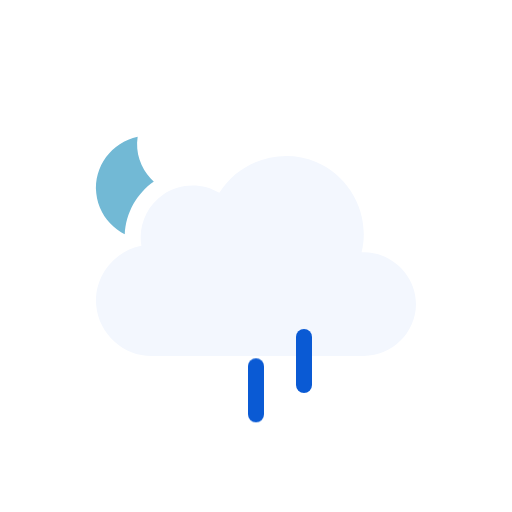
t = 0.00 s
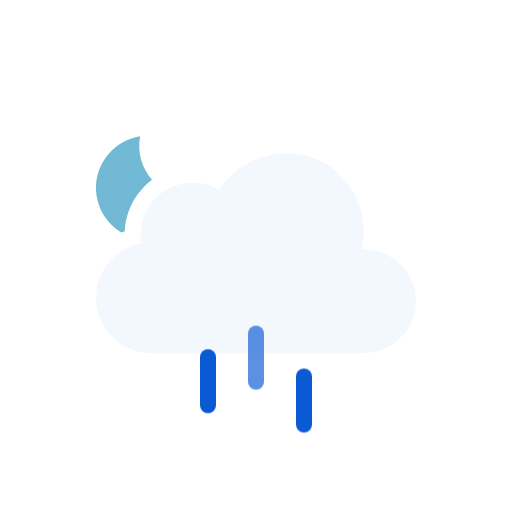
t = 0.50 s
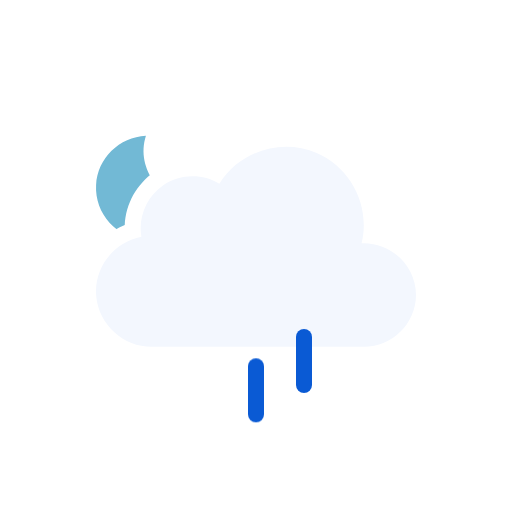
t = 1.00 s
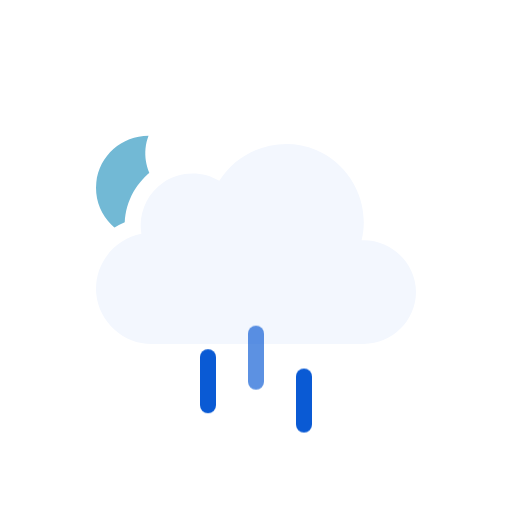
t = 1.50 s
t = 2.00 s: frame unchanged from t = 1.00 s, image omitted
t = 2.50 s: frame unchanged from t = 0.50 s, image omitted

The animated SVG that drew these frames (rendered in a browser with its animation timeline set to each time). Animation: 3 SMIL elements (animateTransform=3), 3 CSS @keyframes rules; one cycle of 3.00 s, repeats indefinitely.

<svg xmlns="http://www.w3.org/2000/svg" viewBox="0 0 128 128" fill="none">
<style>
@keyframes k0 { 0% { transform: translate(0px, 0px); opacity: 0 } 12.5% { transform: translate(0px, 0.5197px); opacity: 0.8333 } 15% { transform: translate(0px, 0.7896px); opacity: 1 } 25% { transform: translate(0px, 1.8693px); opacity: 1 } 37.5% { transform: translate(0px, 3.8404px); opacity: 1 } 50% { transform: translate(0px, 6.3071px); opacity: 1 } 62.5% { transform: translate(0px, 9.1893px); opacity: 1 } 75% { transform: translate(0px, 12.4372px); opacity: 1 } 85% { transform: translate(0px, 15.3102px); opacity: 1 } 87.5% { transform: translate(0px, 16.0284px); opacity: 0.8333 } 100% { transform: translate(0px, 0px); opacity: 0 } }
.k0 { animation: k0 1s linear infinite }
@keyframes k1 { 0% { transform: translate(0px, 8.5824px); opacity: 1 } 2.5% { transform: translate(0px, 9.1893px); opacity: 1 } 15% { transform: translate(0px, 12.4372px); opacity: 1 } 25% { transform: translate(0px, 15.3102px); opacity: 1 } 27.5% { transform: translate(0px, 16.0284px); opacity: 0.8333 } 40% { transform: translate(0px, 20px); opacity: 0 } 40.1% { transform: translate(0px, 0px); opacity: 0.0067 } 52.5% { transform: translate(0px, 0.5197px); opacity: 0.8333 } 55% { transform: translate(0px, 0.7896px); opacity: 1 } 65% { transform: translate(0px, 1.8693px); opacity: 1 } 77.5% { transform: translate(0px, 3.8404px); opacity: 1 } 90% { transform: translate(0px, 6.3071px); opacity: 1 } 100% { transform: translate(0px, 8.5824px); opacity: 1 } }
.k1 { animation: k1 1s linear infinite }
@keyframes k2 { 0% { transform: translate(0px, 1.2456px); opacity: 1 } 5% { transform: translate(0px, 1.8693px); opacity: 1 } 17.5% { transform: translate(0px, 3.8404px); opacity: 1 } 30% { transform: translate(0px, 6.3071px); opacity: 1 } 42.5% { transform: translate(0px, 9.1893px); opacity: 1 } 55% { transform: translate(0px, 12.4372px); opacity: 1 } 65% { transform: translate(0px, 15.3102px); opacity: 1 } 67.5% { transform: translate(0px, 16.0284px); opacity: 0.8333 } 80% { transform: translate(0px, 20px); opacity: 0 } 80.1% { transform: translate(0px, 0px); opacity: 0.0067 } 92.5% { transform: translate(0px, 0.5197px); opacity: 0.8333 } 95% { transform: translate(0px, 0.7617px); opacity: 1 } 100% { transform: translate(0px, 1.2456px); opacity: 1 } }
.k2 { animation: k2 1s linear infinite }
</style><g id="partly-cloudy-night-rain" clip-path="url(#clip0_2045_39593)">
<g id="Sky">
<g id="Mask group">
<mask id="mask0_2045_39593" maskUnits="userSpaceOnUse" x="0" y="0" width="128" height="128">
<g id="Cloud Mask">
<path id="Subtract" fill-rule="evenodd" clip-rule="evenodd" d="M128 0H0V128H128V0ZM37.9519 93H90.9752C100.227 93 107.998 85.353 107.998 76.0281C107.998 68.0217 102.305 61.3501 94.9248 59.5512C95.3619 49.9005 89.6744 40.6093 80.5509 36.7922C71.1071 32.8411 60.0664 35.6119 53.5305 43.2384C48.5702 41.5956 42.9815 42.2957 38.5741 45.2907C34.1459 48.2998 31.4305 53.2809 31.1846 58.5379C24.0633 61.463 19.3278 68.8506 20.0776 76.7839C20.942 85.9295 28.8285 93.0018 37.9519 93Z" fill="white" />
<animateTransform attributeName="transform" type="translate" values="0 0;0 -0.0933;0 -0.3875;0 -0.8783;0 -1.5;0 -2.1217;0 -2.6125;0 -2.9067;0 -3;0 -2.9067;0 -2.6125;0 -2.1217;0 -1.5;0 -0.8783;0 -0.3875;0 -0.0933;0 0" dur="3s" repeatCount="indefinite" calcMode="linear" /></g>
</mask>
<g mask="url(#mask0_2045_39593)">
<g id="Moon">
<path id="Moon_2" d="M35.766 34C29.1498 34.714 24 40.241 24 46.9586C24 54.1608 29.918 60 37.2177 60C43.371 60 48.5267 55.8459 50 50.2293C41.2173 51.171 33.4773 42.7199 35.766 34Z" fill="#72B9D5" />
<animateTransform attributeName="transform" type="rotate" values="-6 37 47;-5.6266 37 47;-4.4501 37 47;-2.4868 37 47;0 37 47;2.4868 37 47;4.4501 37 47;5.6266 37 47;6 37 47;5.6266 37 47;4.4501 37 47;2.4868 37 47;0 37 47;-2.4868 37 47;-4.4501 37 47;-5.6266 37 47;-6 37 47" dur="3s" repeatCount="indefinite" calcMode="linear" /></g>
</g>
</g>
<g id="Clouds">
<g id="Cloud">
<path id="Cloud_2" d="M90.3886 63.0856C92.6838 53.8819 87.7408 44.1357 79.0085 40.4822C70.2653 36.8242 59.8277 40.1375 54.8372 48.2115C50.5363 45.625 44.9752 45.7781 40.8239 48.5991C36.6832 51.4128 34.4996 56.5143 35.3499 61.4539C28.3926 62.7685 23.3934 69.3393 24.0614 76.4076C24.7297 83.4776 30.8718 89.0018 37.9534 89C55.6066 89 73.306 89 90.9767 89C98.0446 89 104 83.1189 104 76.0281C104 68.7015 97.6775 62.7674 90.3886 63.0856Z" fill="#F3F7FE" />
</g>
<animateTransform attributeName="transform" type="translate" values="0 0;0 -0.0933;0 -0.3875;0 -0.8783;0 -1.5;0 -2.1217;0 -2.6125;0 -2.9067;0 -3;0 -2.9067;0 -2.6125;0 -2.1217;0 -1.5;0 -0.8783;0 -0.3875;0 -0.0933;0 0" dur="3s" repeatCount="indefinite" calcMode="linear" /></g>
</g>
<g id="Precipitation">
<g id="Raindrops">
<path id="Raindrop 1" d="M52 83V95" stroke="#0A5AD4" stroke-width="4" stroke-linecap="round" class="k0" />
<path id="Raindrop 2" d="M64 83V95" stroke="#0A5AD4" stroke-width="4" stroke-linecap="round" opacity="0" class="k1" />
<path id="Raindrop 3" d="M76 83V95" stroke="#0A5AD4" stroke-width="4" stroke-linecap="round" opacity="0" class="k2" />
</g>
</g>
</g>
<defs>
<clipPath id="clip0_2045_39593">
<rect width="128" height="128" fill="white" />
</clipPath>
</defs>
</svg>
